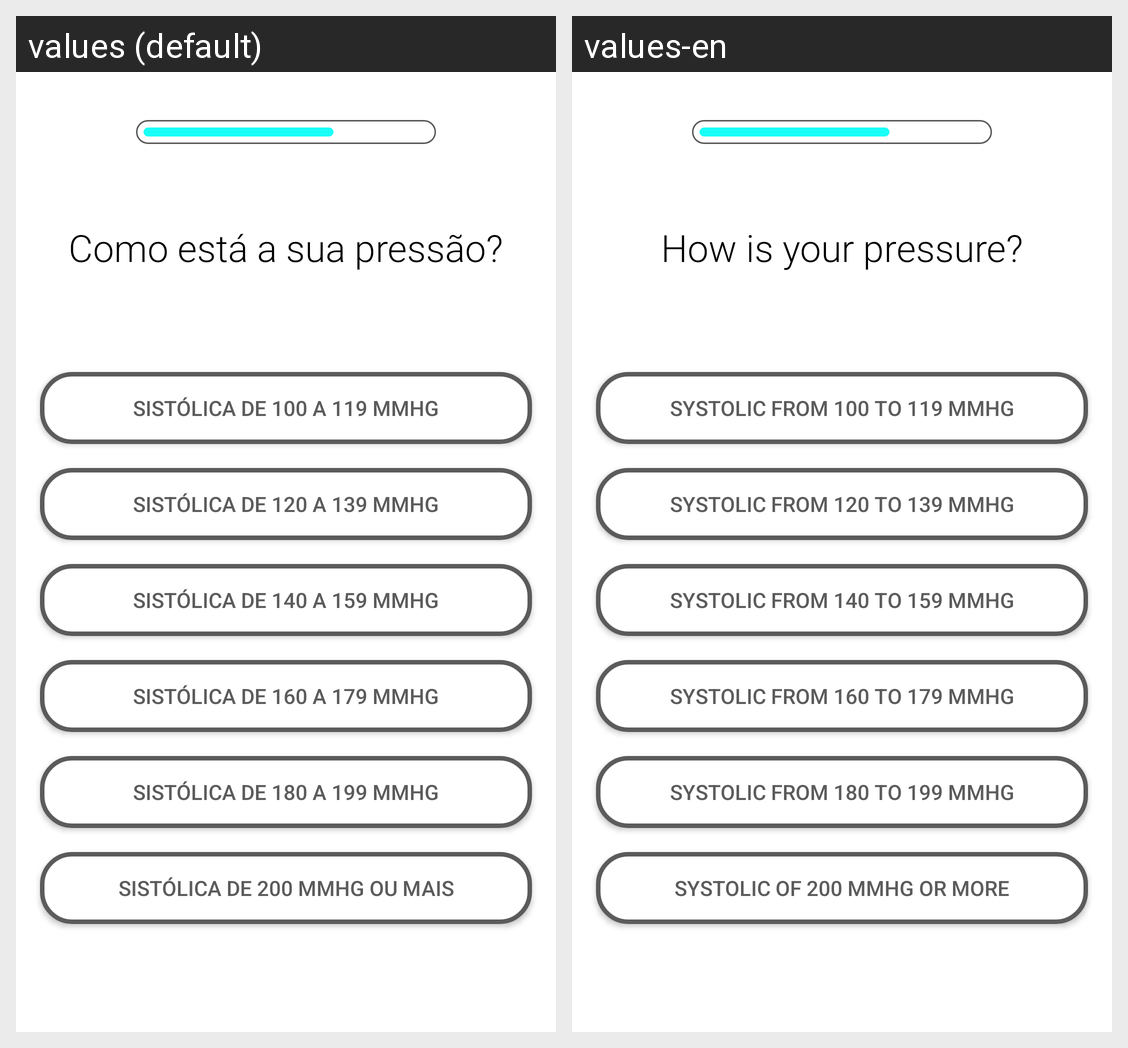

Translations of the strings shown on this Android screen, per locale in the grid:
Android screen res/layout/activity_pressure.xml rendered under 2 locales, left to right: values (default), values-en. Device: Nexus 5 (rendered at 1080×1920; each locale shown at half size, 540×960, under a caption strip naming it); theme Theme.CardiacRiskAssessment.
Strings drawn on this screen, with the default value and each locale's value (text and hints the layout hard-codes, and strings that could not be matched under every locale, appear in the picture but are not listed):

questionPressure
  values: Como está a sua pressão?
  values-en: How is your pressure?

pressureAnswer1
  values: Sistólica de 100 a 119 mmHg
  values-en: Systolic from 100 to 119 mmHg

pressureAnswer6
  values: Sistólica de 200 mmHg ou mais
  values-en: Systolic of 200 mmHg or more

pressureAnswer4
  values: Sistólica de 160 a 179 mmHg
  values-en: Systolic from 160 to 179 mmHg

pressureAnswer5
  values: Sistólica de 180 a 199 mmHg
  values-en: Systolic from 180 to 199 mmHg

pressureAnswer2
  values: Sistólica de 120 a 139 mmHg
  values-en: Systolic from 120 to 139 mmHg

pressureAnswer3
  values: Sistólica de 140 a 159 mmHg
  values-en: Systolic from 140 to 159 mmHg
